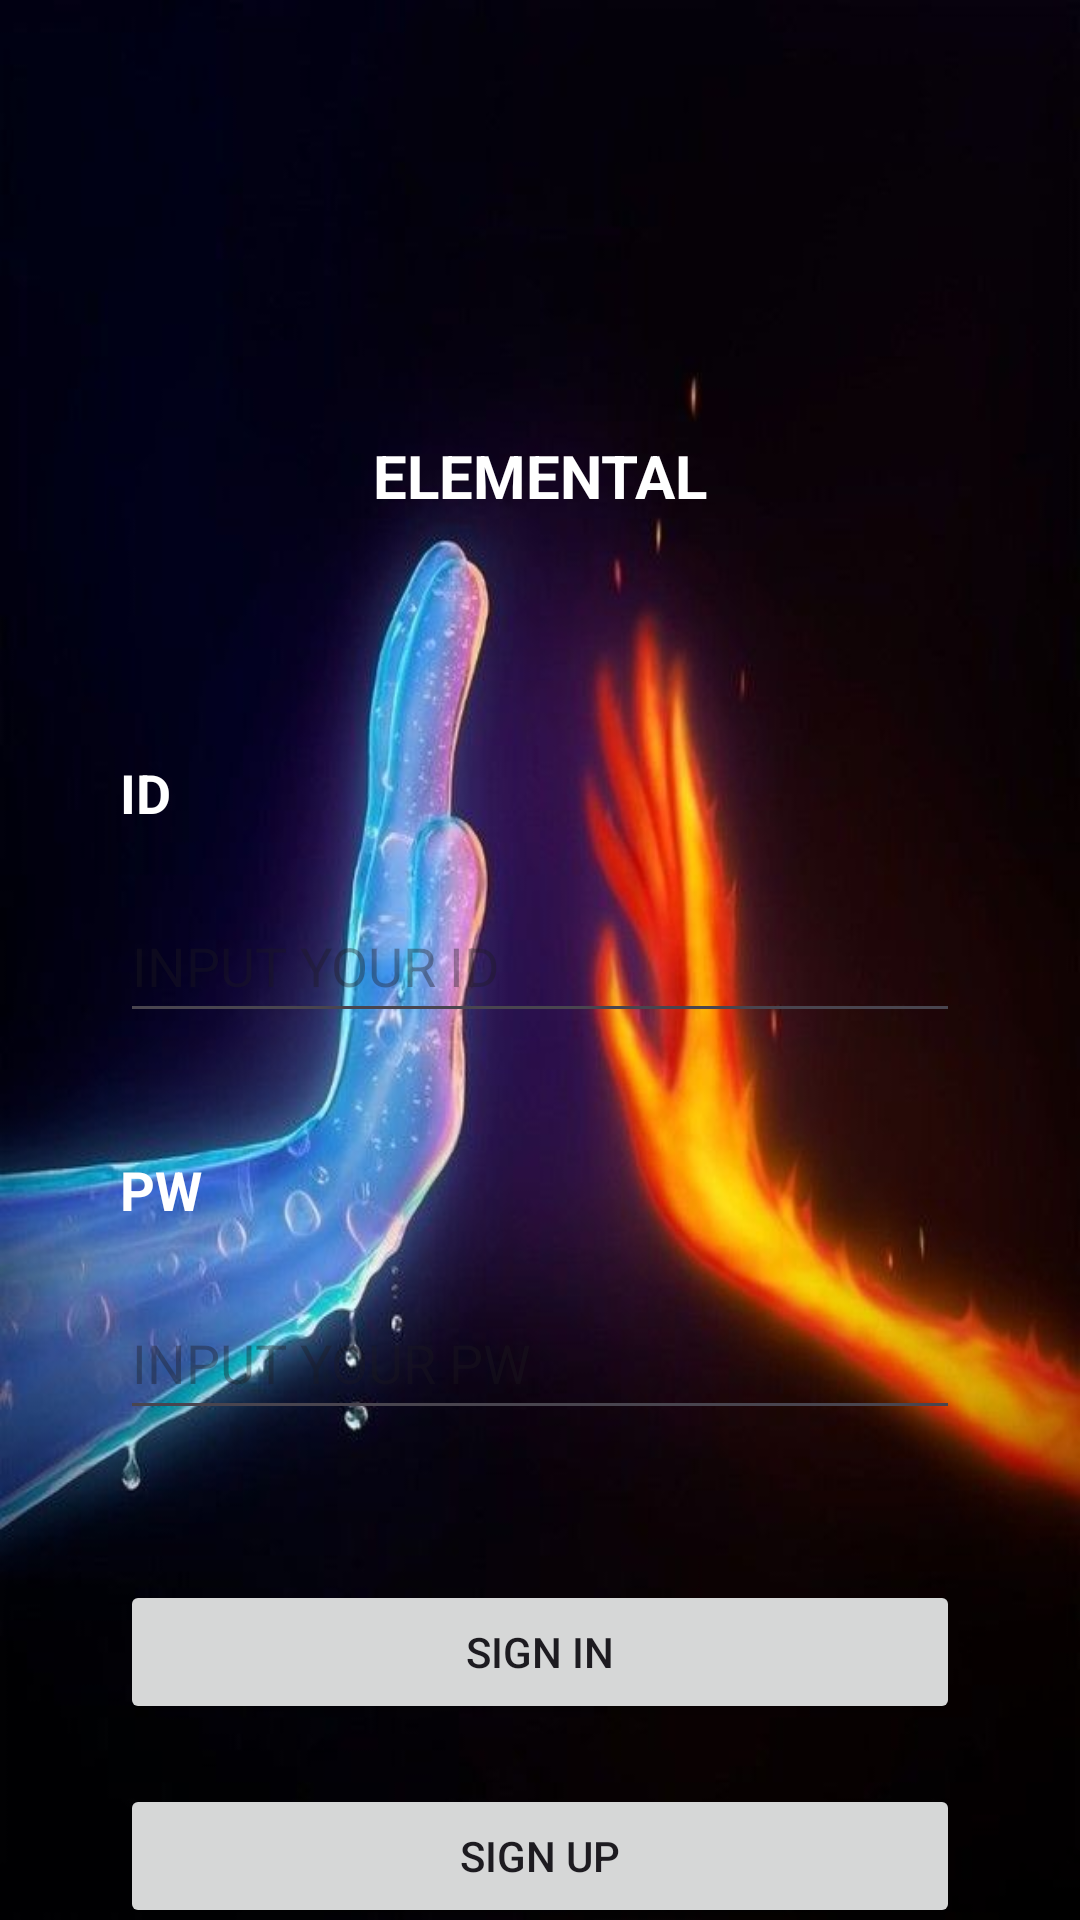

Here is an Android app screen rendered from its layout file. Give the layout XML and the strings, colors and styles it references.
<!-- AndroidManifest.xml: application theme Theme.Self_Introduction -->
<!-- res/layout/activity_sign_in.xml -->
<?xml version="1.0" encoding="utf-8"?>
<androidx.constraintlayout.widget.ConstraintLayout xmlns:android="http://schemas.android.com/apk/res/android"
    xmlns:app="http://schemas.android.com/apk/res-auto"
    xmlns:tools="http://schemas.android.com/tools"
    android:layout_width="match_parent"
    android:layout_height="match_parent"
    android:background="@drawable/_background"
    tools:context=".SignInActivity">

    <ImageView
        android:id="@+id/iv_home_logo"
        android:layout_width="63dp"
        android:layout_height="70dp"
        android:layout_marginTop="70dp"
        android:scaleType="fitCenter"
        app:layout_constraintEnd_toEndOf="parent"
        app:layout_constraintStart_toStartOf="parent"
        app:layout_constraintTop_toTopOf="parent"
        app:srcCompat="@drawable/_logo" />

    <TextView
        android:id="@+id/textView"
        android:layout_width="wrap_content"
        android:layout_height="wrap_content"
        android:layout_marginTop="5dp"
        android:text="@string/logo"
        android:textColor="@color/white"
        android:textSize="20sp"
        android:textStyle="bold"
        app:layout_constraintEnd_toEndOf="parent"
        app:layout_constraintStart_toStartOf="parent"
        app:layout_constraintTop_toBottomOf="@+id/iv_home_logo" />

    <TextView
        android:id="@+id/tv_id"
        android:layout_width="0dp"
        android:layout_height="wrap_content"
        android:layout_marginStart="40dp"
        android:layout_marginTop="80dp"
        android:layout_marginEnd="40dp"
        android:text="@string/signIn_id"
        android:textColor="@color/white"
        android:textSize="18sp"
        android:textStyle="bold"
        app:layout_constraintEnd_toEndOf="parent"
        app:layout_constraintStart_toStartOf="parent"
        app:layout_constraintTop_toBottomOf="@+id/textView" />

    <EditText
        android:id="@+id/et_id"
        android:layout_width="0dp"
        android:layout_height="wrap_content"
        android:minHeight="48dp"
        android:layout_marginStart="40dp"
        android:layout_marginTop="20dp"
        android:layout_marginEnd="40dp"
        android:ems="10"
        android:hint="@string/signIn_id_et"
        android:inputType="text"
        app:layout_constraintEnd_toEndOf="parent"
        app:layout_constraintStart_toStartOf="parent"
        app:layout_constraintTop_toBottomOf="@+id/tv_id" />

    <TextView
        android:id="@+id/tv_pw"
        android:layout_width="0dp"
        android:layout_height="wrap_content"
        android:layout_marginStart="40dp"
        android:layout_marginTop="40dp"
        android:layout_marginEnd="40dp"
        android:text="@string/signIn_pw"
        android:textColor="@color/white"
        android:textSize="18sp"
        android:textStyle="bold"
        app:layout_constraintEnd_toEndOf="parent"
        app:layout_constraintStart_toStartOf="parent"
        app:layout_constraintTop_toBottomOf="@+id/et_id" />

    <EditText
        android:id="@+id/et_pw"
        android:layout_width="0dp"
        android:layout_height="wrap_content"
        android:minHeight="48dp"
        android:layout_marginStart="40dp"
        android:layout_marginTop="20dp"
        android:layout_marginEnd="40dp"
        android:ems="10"
        android:hint="@string/signIn_pw_et"
        android:inputType="textPassword"
        app:layout_constraintEnd_toEndOf="parent"
        app:layout_constraintStart_toStartOf="parent"
        app:layout_constraintTop_toBottomOf="@+id/tv_pw" />

    <Button
        android:id="@+id/btn_login"
        android:layout_width="0dp"
        android:layout_height="wrap_content"
        android:layout_marginStart="40dp"
        android:layout_marginTop="50dp"
        android:layout_marginEnd="40dp"
        android:text="@string/signIn_login"
        app:layout_constraintEnd_toEndOf="parent"
        app:layout_constraintStart_toStartOf="parent"
        app:layout_constraintTop_toBottomOf="@+id/et_pw" />

    <Button
        android:id="@+id/btn_signup"
        android:layout_width="0dp"
        android:layout_height="wrap_content"
        android:layout_marginStart="40dp"
        android:layout_marginTop="20dp"
        android:layout_marginEnd="40dp"
        android:text="@string/signIn_signup"
        app:layout_constraintEnd_toEndOf="parent"
        app:layout_constraintStart_toStartOf="parent"
        app:layout_constraintTop_toBottomOf="@+id/btn_login" />

</androidx.constraintlayout.widget.ConstraintLayout>
<!-- resources referenced by this layout -->
<resources>
  <!-- drawable _background: jpg bitmap (drawable, 32141 bytes) -->
  <string name="logo">ELEMENTAL</string>
  <string name="signIn_id">ID</string>
  <string name="signIn_id_et">INPUT YOUR ID</string>
  <string name="signIn_login">SIGN IN</string>
  <string name="signIn_pw">PW</string>
  <string name="signIn_pw_et">INPUT YOUR PW</string>
  <string name="signIn_signup">SIGN UP</string>
  <style name="Theme.Self_Introduction" parent="Base.Theme.Self_Introduction" />
  <style name="Base.Theme.Self_Introduction" parent="Theme.Material3.DayNight.NoActionBar">
          
          
      </style>
  <!-- not gathered from this repository: default colours our renderer supplied (Android Studio template values) -->
  <color name="white">#FFFFFFFF</color>
</resources>
